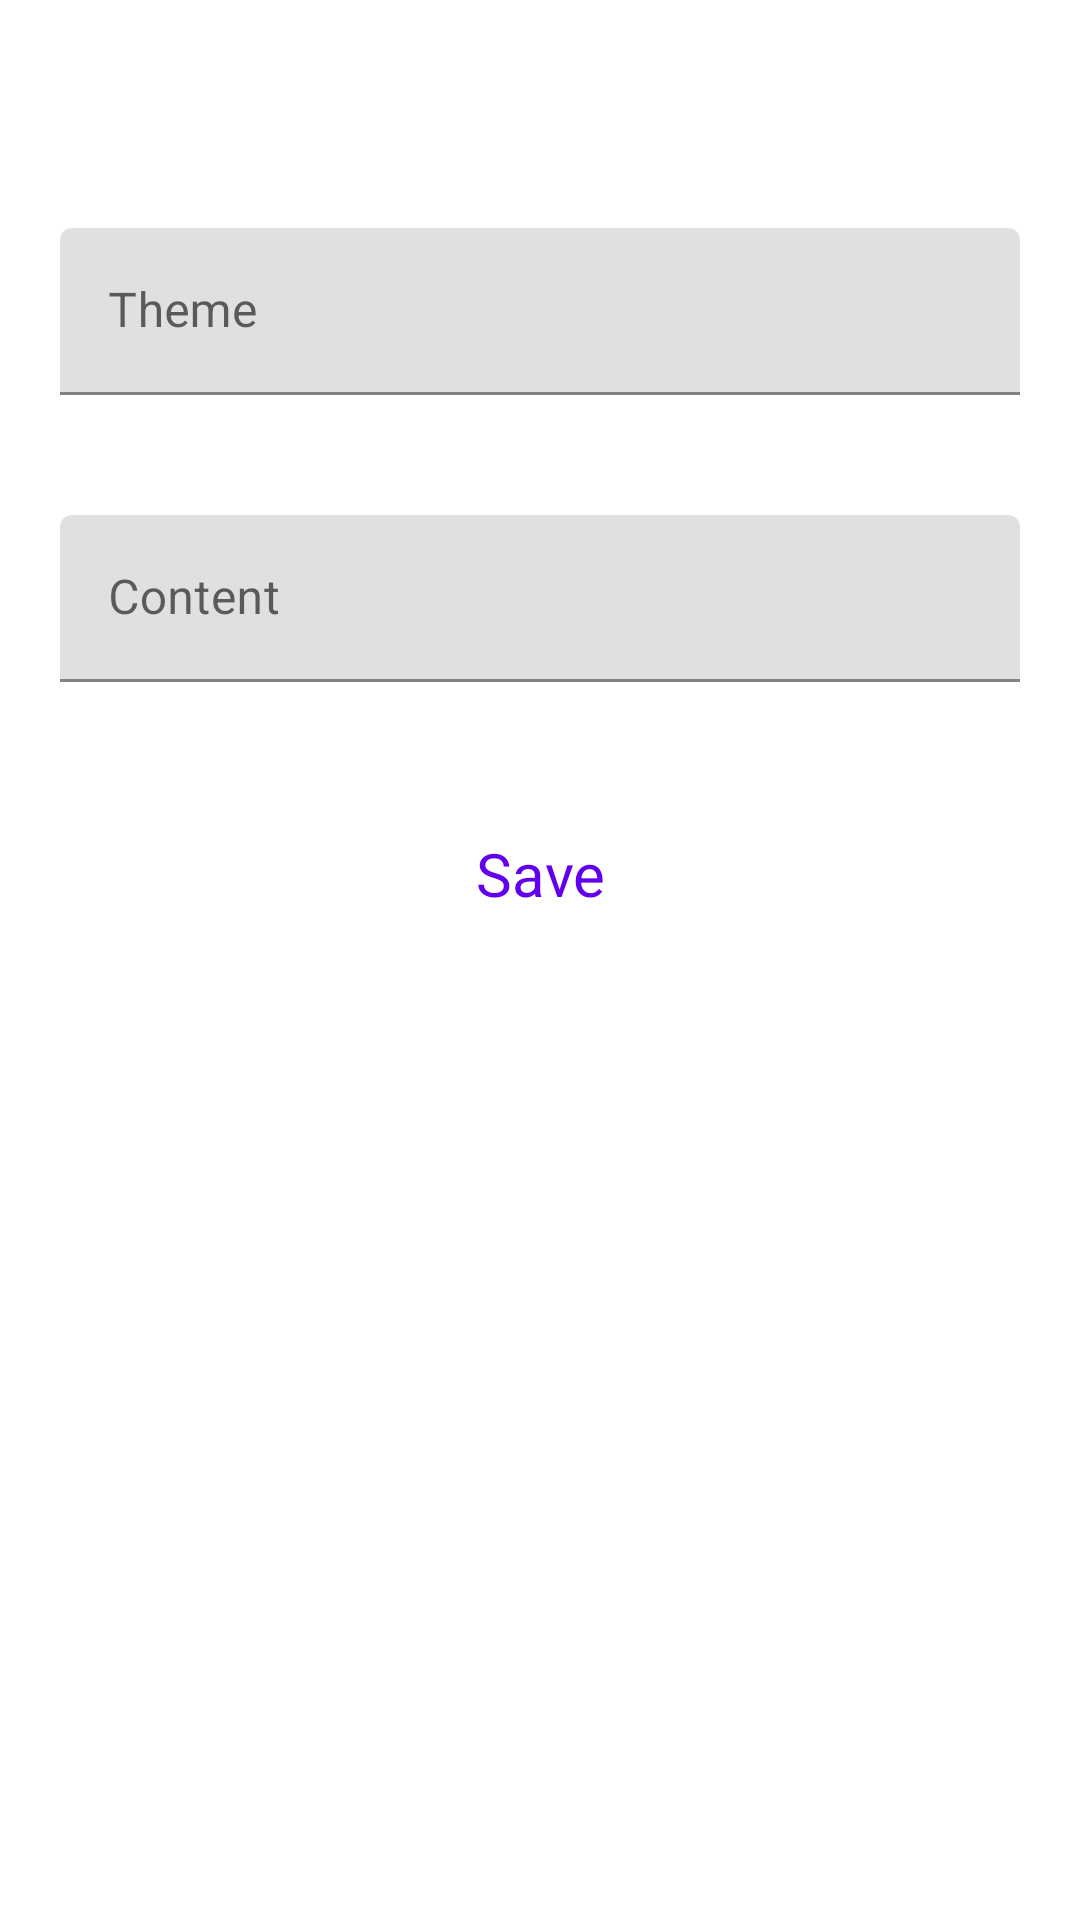

Android layout source for this screen:
<!-- AndroidManifest.xml: application theme Theme.NotesV2 -->
<!-- res/layout/fragment_add.xml -->
<?xml version="1.0" encoding="utf-8"?>
<LinearLayout xmlns:android="http://schemas.android.com/apk/res/android"
    xmlns:tools="http://schemas.android.com/tools"
    android:layout_width="match_parent"
    android:layout_height="match_parent"
    android:orientation="vertical"
    tools:context=".presentation.view.screens.AddFragment">

    <include
        android:id="@+id/toolbarAdd"
        layout="@layout/action_bar" />

    <com.google.android.material.textfield.TextInputLayout
        android:layout_width="match_parent"
        android:layout_height="wrap_content"
        android:layout_margin="20dp"
        android:hint="@string/theme">

        <com.google.android.material.textfield.TextInputEditText
            android:id="@+id/themeAddInputEditText"
            android:layout_width="match_parent"
            android:layout_height="wrap_content"
            android:inputType="text" />

    </com.google.android.material.textfield.TextInputLayout>

    <com.google.android.material.textfield.TextInputLayout
        android:layout_width="match_parent"
        android:layout_height="wrap_content"
        android:layout_margin="20dp"
        android:hint="@string/content">

        <com.google.android.material.textfield.TextInputEditText
            android:id="@+id/contentAddInputEditText"
            android:layout_width="match_parent"
            android:layout_height="wrap_content"
            android:inputType="text" />

    </com.google.android.material.textfield.TextInputLayout>

    <Button
        android:id="@+id/saveButton"
        style="@style/Widget.MaterialComponents.Button.OutlinedButton"
        android:layout_width="match_parent"
        android:layout_height="wrap_content"
        android:layout_gravity="center"
        android:layout_margin="20dp"
        android:text="@string/save"
        android:textAppearance="@style/TextAppearance.AppCompat.Caption"
        android:textSize="20sp" />

</LinearLayout>
<!-- res/layout/action_bar.xml (included above) -->
<?xml version="1.0" encoding="utf-8"?>
<androidx.appcompat.widget.Toolbar xmlns:android="http://schemas.android.com/apk/res/android"
    android:id="@+id/custom_action_bar_main"
    android:layout_width="match_parent"
    android:layout_height="?android:attr/actionBarSize"
    android:elevation="5dp">

    <TextView
        android:id="@+id/textView"
        android:layout_width="wrap_content"
        android:layout_height="wrap_content"
        android:layout_gravity="center"
        android:fontFamily="casual"
        android:textAlignment="center"
        android:textColor="@color/black"
        android:textSize="30sp" />

</androidx.appcompat.widget.Toolbar>
<!-- resources referenced by this layout -->
<resources>
  <string name="content">Content</string>
  <string name="save">Save</string>
  <string name="theme">Theme</string>
  <style name="Theme.NotesV2" parent="Theme.MaterialComponents.DayNight.NoActionBar">
          <item name="colorPrimary">@color/purple_500</item>
          <item name="colorPrimaryVariant">@color/purple_700</item>
          <item name="colorOnPrimary">@color/white</item>
          <item name="colorSecondary">@color/teal_200</item>
          <item name="colorSecondaryVariant">@color/teal_700</item>
          <item name="colorOnSecondary">@color/black</item>
  
          <item name="android:statusBarColor">?attr/colorPrimaryVariant</item>
      </style>
  <!-- not gathered from this repository: default colours our renderer supplied (Android Studio template values) -->
  <color name="purple_500">#FF6200EE</color>
  <color name="purple_700">#FF3700B3</color>
  <color name="teal_200">#FF03DAC5</color>
  <color name="teal_700">#FF018786</color>
  <color name="black">#FF000000</color>
  <color name="white">#FFFFFFFF</color>
</resources>
